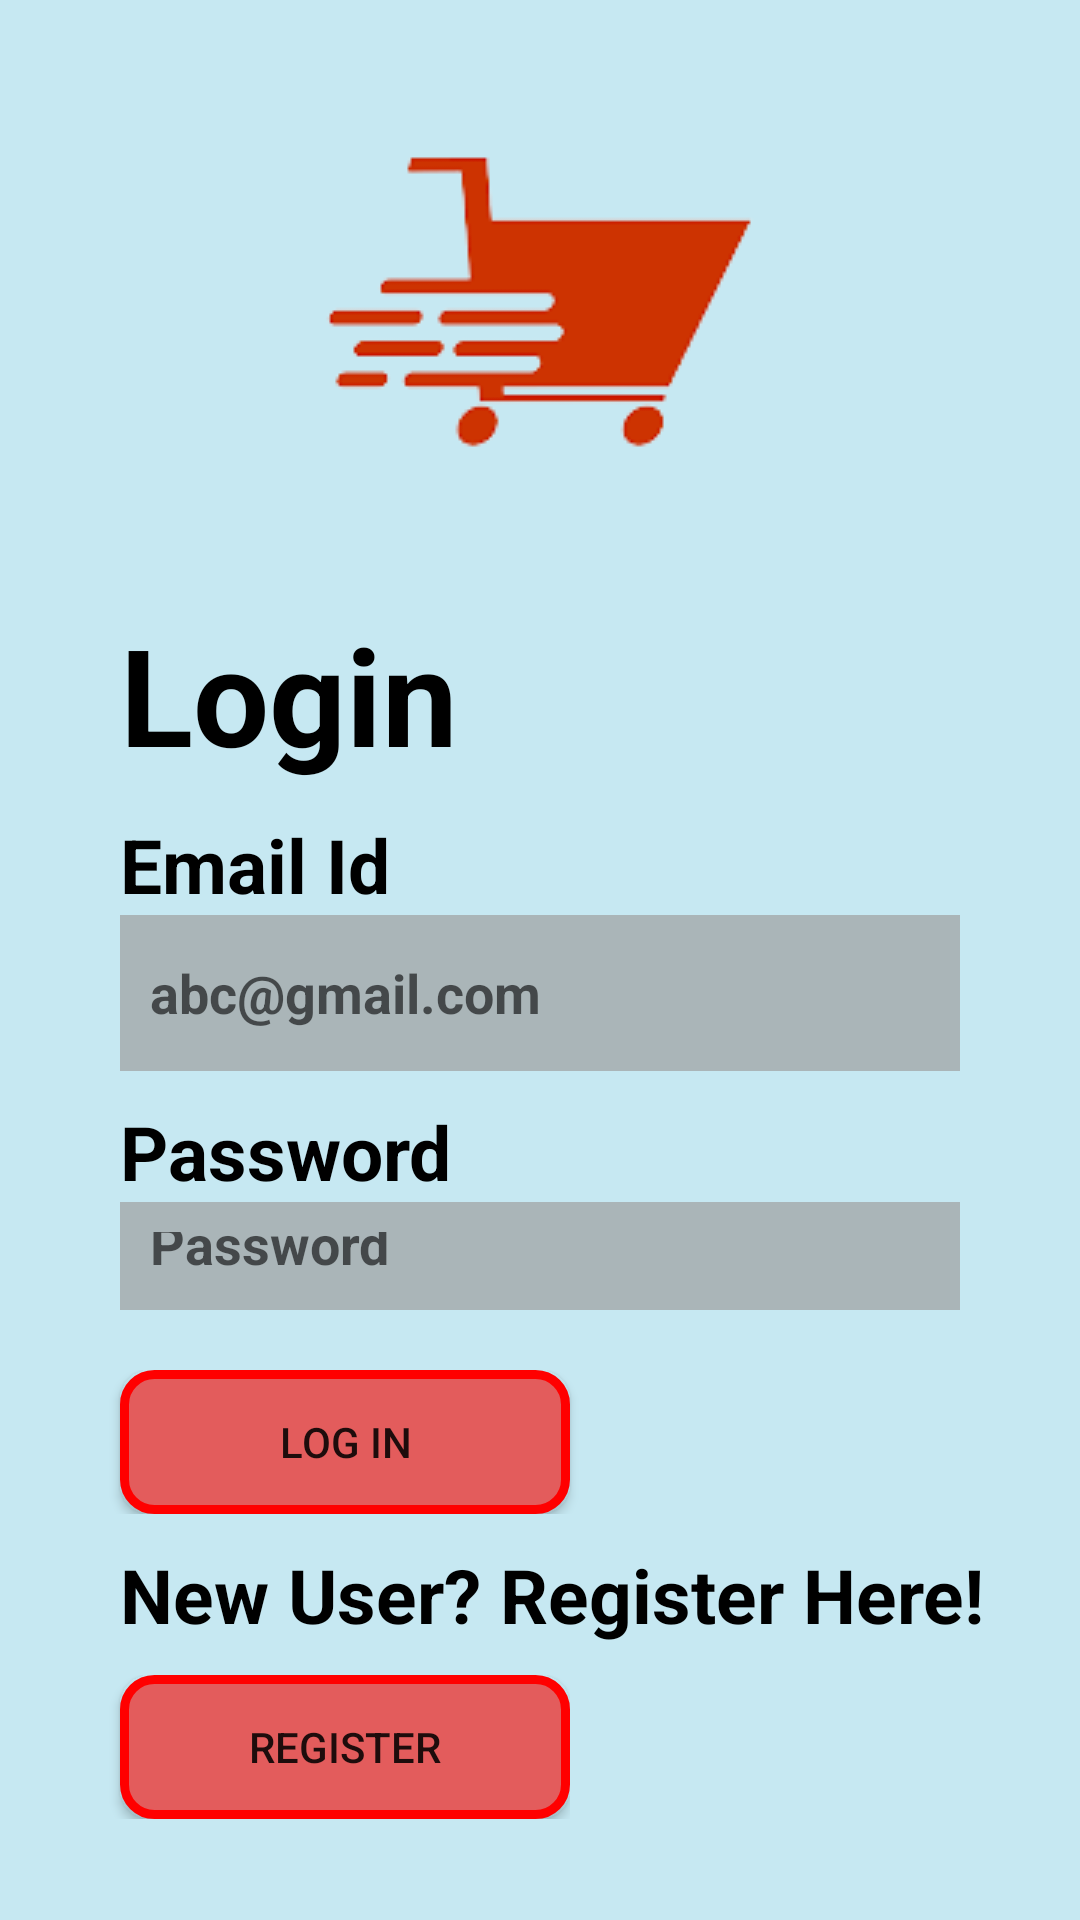

This screen was rendered from an Android layout file. Write that file and the resources it references.
<!-- AndroidManifest.xml: application theme Theme.LocalVendorSupplyChain -->
<!-- res/layout/activity_login_page.xml -->
<?xml version="1.0" encoding="utf-8"?>
<LinearLayout xmlns:android="http://schemas.android.com/apk/res/android"
    xmlns:app="http://schemas.android.com/apk/res-auto"
    xmlns:tools="http://schemas.android.com/tools"
    tools:context=".LoginPage"
    android:layout_width="match_parent"
    android:layout_height="match_parent"
    android:orientation="vertical"
    android:background="#778AD2E8"
    android:weightSum="7" >
    <LinearLayout
        android:layout_width="match_parent"
        android:layout_height="0dp"
        android:layout_weight="3">
        <RelativeLayout
            android:layout_width="match_parent"
            android:layout_height="match_parent">
            <LinearLayout
                android:layout_width="match_parent"
                android:layout_height="match_parent"
                android:gravity="center">
                <ImageView
                    android:layout_width="wrap_content"
                    android:layout_height="wrap_content"
                    android:src="@drawable/cart"/>
            </LinearLayout>
        </RelativeLayout>
    </LinearLayout>
    <LinearLayout
        android:layout_width="match_parent"
        android:layout_height="0dp"
        android:weightSum="5"
        android:orientation="vertical"
        android:layout_weight="3.5">
        <TextView
            android:id="@+id/textView5"
            android:layout_width="match_parent"
            android:layout_height="wrap_content"
            android:gravity="bottom"
            android:text="Login"
            android:textColor="@color/black"
            android:layout_marginLeft="40dp"
            android:layout_marginRight="40dp"
            android:textSize="45dp"
            android:textStyle="bold"/>
        <TextView
            android:id="@+id/textView4"
            android:layout_width="match_parent"
            android:layout_height="wrap_content"
            android:textSize="25dp"
            android:layout_marginTop="10dp"
            android:layout_marginLeft="40dp"
            android:layout_marginRight="40dp"
            android:textStyle="bold"
            android:textColor="@color/black"
            android:text="Email Id"/>
        <LinearLayout
            android:layout_width="match_parent"
            android:layout_height="match_parent"
            android:orientation="vertical"
            android:layout_gravity="center">
            <EditText
                android:id="@+id/loginPageEmailId"
                android:layout_width="match_parent"
                android:layout_height="wrap_content"
                android:background="@drawable/text_box"
                android:hint="abc@gmail.com"
                android:ems="10"
                android:textStyle="bold"
                android:padding="10dp"
                android:layout_marginLeft="40dp"
                android:layout_marginRight="40dp"/>
            <TextView
                android:id="@+id/textView6"
                android:layout_width="match_parent"
                android:layout_height="wrap_content"
                android:textSize="25dp"
                android:layout_marginTop="10dp"
                android:layout_marginLeft="40dp"
                android:layout_marginRight="40dp"
                android:textStyle="bold"
                android:textColor="@color/black"
                android:text="Password"/>

            <EditText
                android:id="@+id/loginPagePassword"
                android:layout_width="match_parent"
                android:layout_height="wrap_content"
                android:layout_marginLeft="40dp"
                android:layout_marginRight="40dp"
                android:inputType="textPassword"
                android:ems="10"
                android:background="@drawable/text_box"
                android:hint="Password"
                android:padding="10dp"
                android:textStyle="bold" />
        </LinearLayout>
    </LinearLayout>
    <LinearLayout
        android:layout_width="match_parent"
        android:layout_height="wrap_content"
        android:layout_marginTop="20dp">
        <Button
            android:background="@drawable/button"
            android:id="@+id/LoginPageLoginButton"
            android:onClick="LoginPageLoginFunction"
            android:layout_width="150dp"
            android:layout_height="wrap_content"
            android:layout_marginLeft="40dp"
            android:text="Log In" />
    </LinearLayout>
    <LinearLayout
        android:layout_width="wrap_content"
        android:layout_height="wrap_content">
        <TextView
            android:id="@+id/textView9"
            android:layout_marginTop="10dp"
            android:layout_width="match_parent"
            android:layout_height="wrap_content"
            android:textSize="25dp"
            android:textStyle="bold"
            android:layout_marginLeft="40dp"
            android:layout_weight="2"
            android:textColor="@color/black"
            android:text="New User? Register Here!"/>
    </LinearLayout>
    <LinearLayout
        android:layout_width="wrap_content"
        android:layout_height="wrap_content"
        android:layout_marginTop="10dp">
        <Button
            android:background="@drawable/button"
            android:id="@+id/LoginPageRegisterButton"
            android:layout_width="150dp"
            android:layout_height="wrap_content"
            android:layout_marginLeft="40dp"
            android:text="Register"
            android:onClick="LoginPageRegisterFunction" />
    </LinearLayout>
</LinearLayout>
<!-- resources referenced by this layout -->
<resources>
  <!-- drawable button (drawable) -->
  <?xml version="1.0" encoding="utf-8"?>
  <shape xmlns:android="http://schemas.android.com/apk/res/android"
      android:shape="rectangle">
      
  
      <solid
          android:color="#E35C5C" >
      </solid>
      <stroke
          android:width="3dp"
          android:color="#FF0000" >
      </stroke>
  
      
      <corners
          android:radius="10dp"   >
      </corners>
  
  </shape>
  <!-- drawable cart: png bitmap (drawable-v24, 5145 bytes) -->
  <!-- drawable text_box (drawable) -->
  <?xml version="1.0" encoding="utf-8"?>
  <vector
      xmlns:android="http://schemas.android.com/apk/res/android"
      xmlns:aapt="http://schemas.android.com/aapt"
      android:width="291dp"
      android:height="52dp"
      android:viewportWidth="291"
      android:viewportHeight="52"
      >
  
      <group>
  
          <clip-path
              android:pathData="M0 0H291V52H0V0Z"
              />
  
          <path
              android:pathData="M0 0V52H291V0"
              android:fillColor="#B09E9E9E"
              />
  
      </group>
  
  </vector>
  <style name="Theme.LocalVendorSupplyChain" parent="Theme.MaterialComponents.Light.DarkActionBar.Bridge">
          
          <item name="colorPrimary">#E35C5C</item>
          <item name="colorPrimaryVariant">#FF0000</item>
          <item name="colorOnPrimary">@color/white</item>
          
          <item name="colorSecondary">@color/teal_200</item>
          <item name="colorSecondaryVariant">@color/teal_700</item>
          <item name="colorOnSecondary">@color/black</item>
          
          <item name="android:statusBarColor" tools:targetApi="l">?attr/colorPrimaryVariant</item>
          
      </style>
  <!-- not gathered from this repository: default colours our renderer supplied (Android Studio template values) -->
  <color name="teal_200">#FF03DAC5</color>
  <color name="teal_700">#FF018786</color>
  <color name="black">#FF000000</color>
  <color name="white">#FFFFFFFF</color>
</resources>
